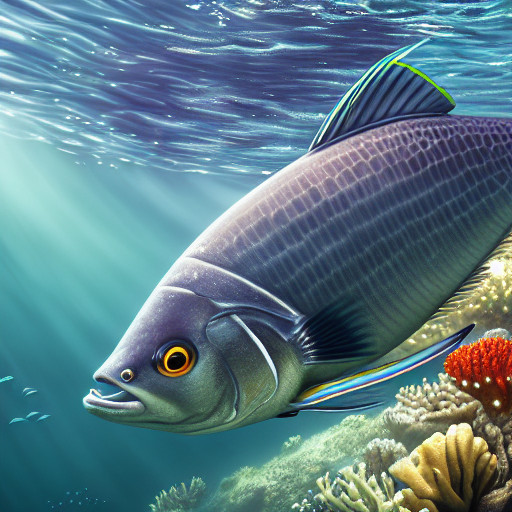
Generation parameters embedded in this image by AUTOMATIC1111 Stable Diffusion web UI or a fork of it (Forge, ...) (PNG 'parameters' text chunk):
masterpiece, best quality, an underwater "full-frame close-up photo of a fish", ("panoramic shot") high detail clothing, concept art, anime, manga, photorealistic, sublime, cool, 8k, trending on Artstation
Negative prompt: framed, frames, collage, three legs, lowres, bad anatomy, bad hands, text, error, missing fingers, extra digit, fewer digits, cropped, worst quality, low quality, normal quality, jpeg artifacts, signature, watermark, username, blurry, artist name, cropped headshot, colored photo, using profile picture
Steps: 60, Sampler: DPM++ 2M Karras, CFG scale: 10, Seed: 3780875336, Size: 512x512, Model hash: 44bf0551